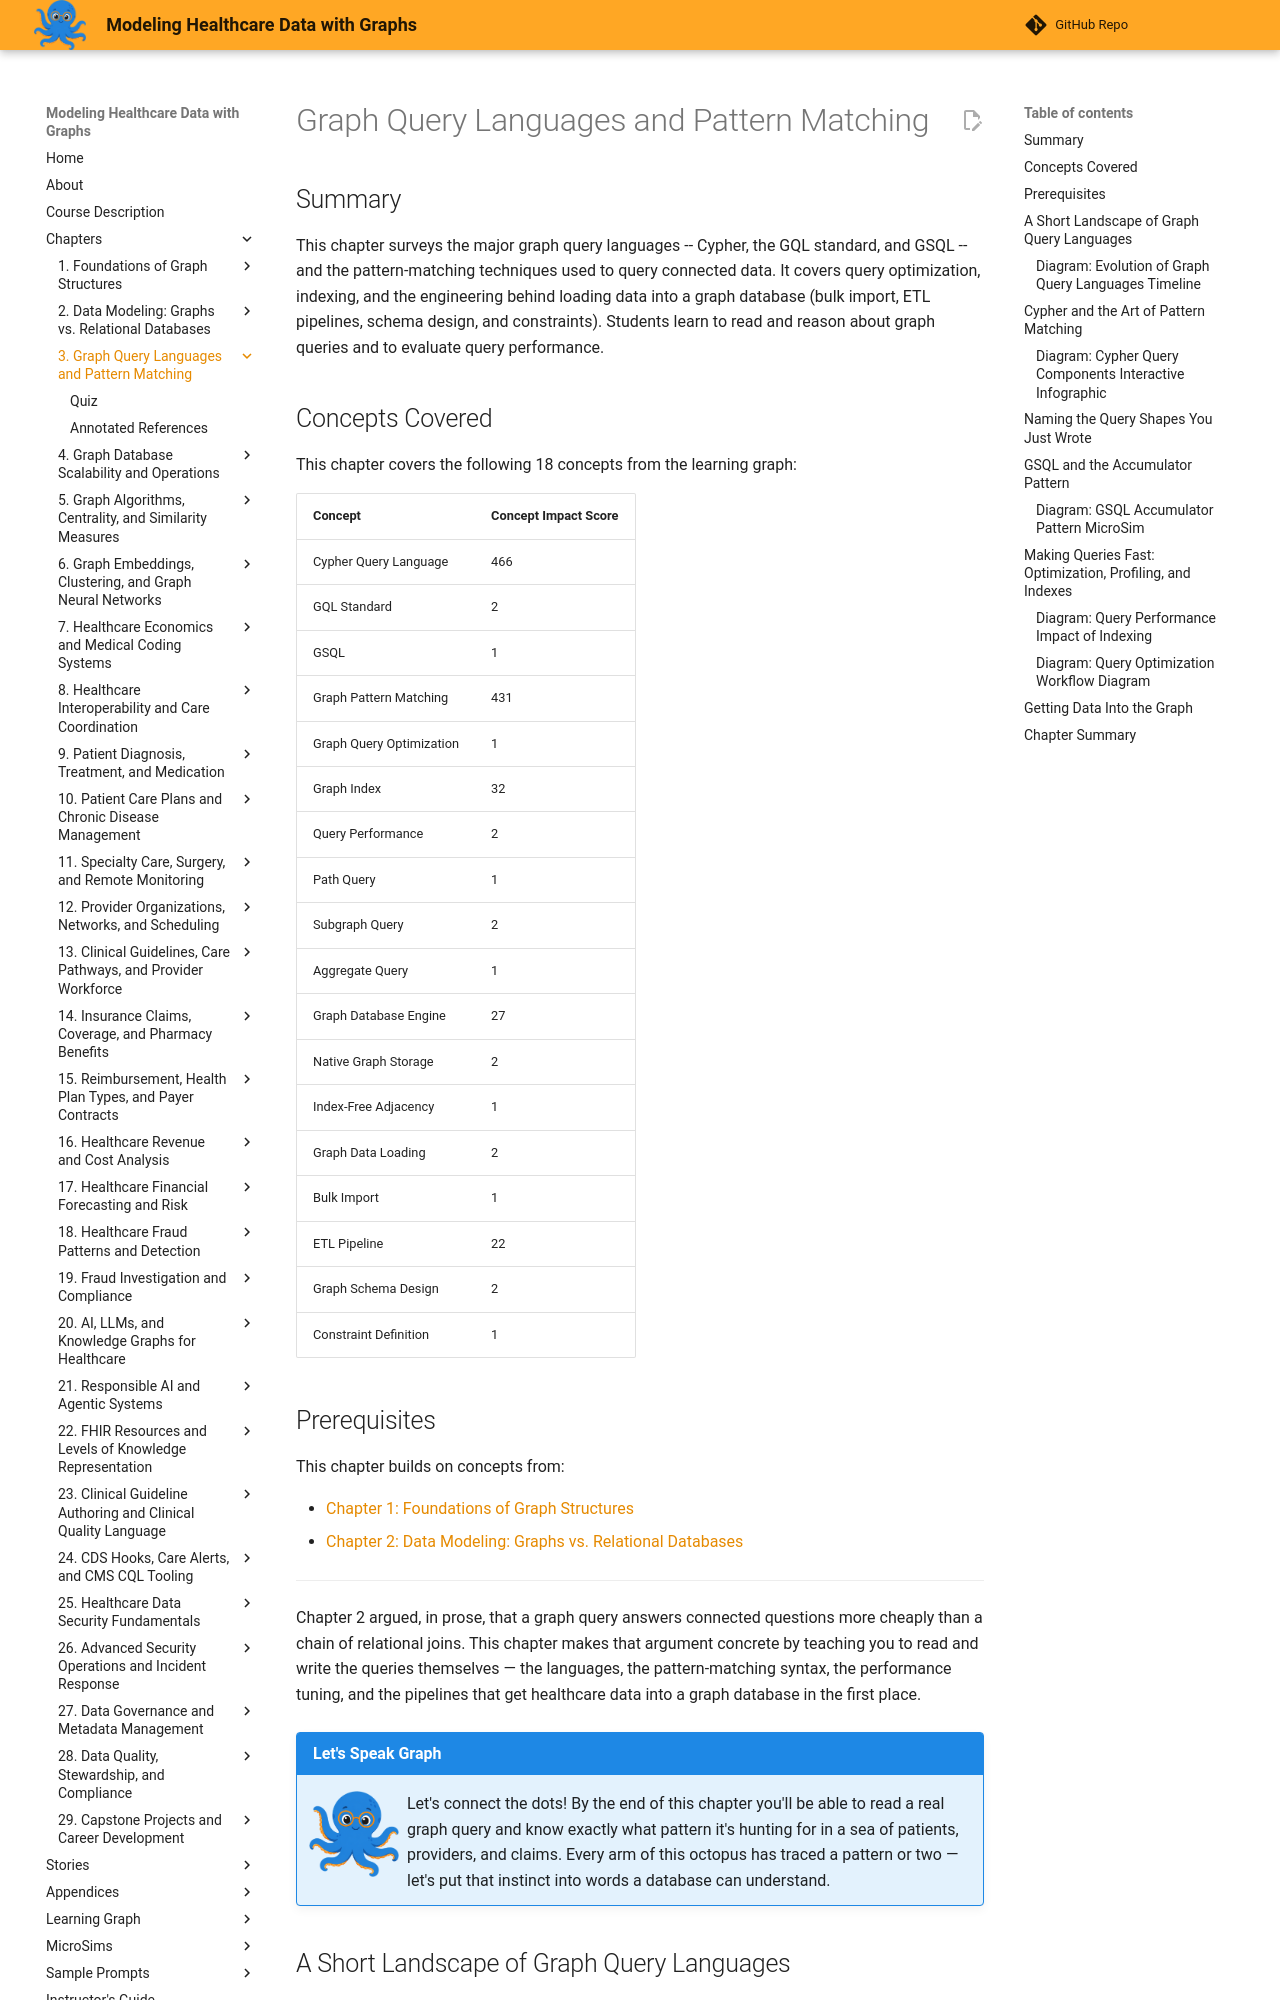

repository: dmccreary/modeling-healthcare-data · page: chapters/03-graph-query-languages-pattern-matching/index.html · generator: mkdocs

---
title: Graph Query Languages and Pattern Matching
description: Surveys Cypher, GQL, and GSQL, and covers pattern matching, query optimization, indexing, and the ETL pipelines used to load data into a graph database.
generated_by: claude skill chapter-content-generator
date: 2026-09-07 14:08:39
version: 1.10
---

# Graph Query Languages and Pattern Matching

## Summary

This chapter surveys the major graph query languages -- Cypher, the GQL standard, and GSQL -- and the pattern-matching techniques used to query connected data. It covers query optimization, indexing, and the engineering behind loading data into a graph database (bulk import, ETL pipelines, schema design, and constraints). Students learn to read and reason about graph queries and to evaluate query performance.

## Concepts Covered

This chapter covers the following 18 concepts from the learning graph:

| Concept | Concept Impact Score |
|---------|-----------------------|
| Cypher Query Language | 466 |
| GQL Standard | 2 |
| GSQL | 1 |
| Graph Pattern Matching | 431 |
| Graph Query Optimization | 1 |
| Graph Index | 32 |
| Query Performance | 2 |
| Path Query | 1 |
| Subgraph Query | 2 |
| Aggregate Query | 1 |
| Graph Database Engine | 27 |
| Native Graph Storage | 2 |
| Index-Free Adjacency | 1 |
| Graph Data Loading | 2 |
| Bulk Import | 1 |
| ETL Pipeline | 22 |
| Graph Schema Design | 2 |
| Constraint Definition | 1 |

## Prerequisites

This chapter builds on concepts from:

- [Chapter 1: Foundations of Graph Structures](../01-foundations-of-graph-structures/index.md)
- [Chapter 2: Data Modeling: Graphs vs. Relational Databases](../02-graphs-vs-relational-databases/index.md)

---

Chapter 2 argued, in prose, that a graph query answers connected questions
more cheaply than a chain of relational joins. This chapter makes that
argument concrete by teaching you to read and write the queries themselves —
the languages, the pattern-matching syntax, the performance tuning, and the
pipelines that get healthcare data into a graph database in the first place.

!!! mascot-welcome "Let's Speak Graph"
    ![Sage waving welcome](../../img/mascot/welcome.png){ class="mascot-admonition-img" }
    Let's connect the dots! By the end of this chapter you'll be able to read a real graph query and know exactly what pattern it's hunting for in a sea of patients, providers, and claims. Every arm of this octopus has traced a pattern or two — let's put that instinct into words a database can understand.

## A Short Landscape of Graph Query Languages

Before learning any one syntax in depth, it helps to see where today's
languages came from and where they're headed. The field did not start with
Cypher: it began with **RDF triple stores** (introduced in Chapter 2) and
their query language SPARQL, built for the academic Semantic Web. Property
graph databases then developed their own languages independently — Neo4j
introduced Cypher, TigerGraph introduced **GSQL**, a full procedural
language for graph analytics — and for years there was no shared standard
across vendors, forcing anyone switching databases to relearn a new syntax
from scratch. That fragmentation motivated the **GQL Standard** (ISO/IEC
39075, ratified in 2024), the first ISO-standardized graph query language,
built heavily on Cypher's syntax and designed to do for graph databases what
SQL did for relational ones: give every vendor a common, portable core
language.
